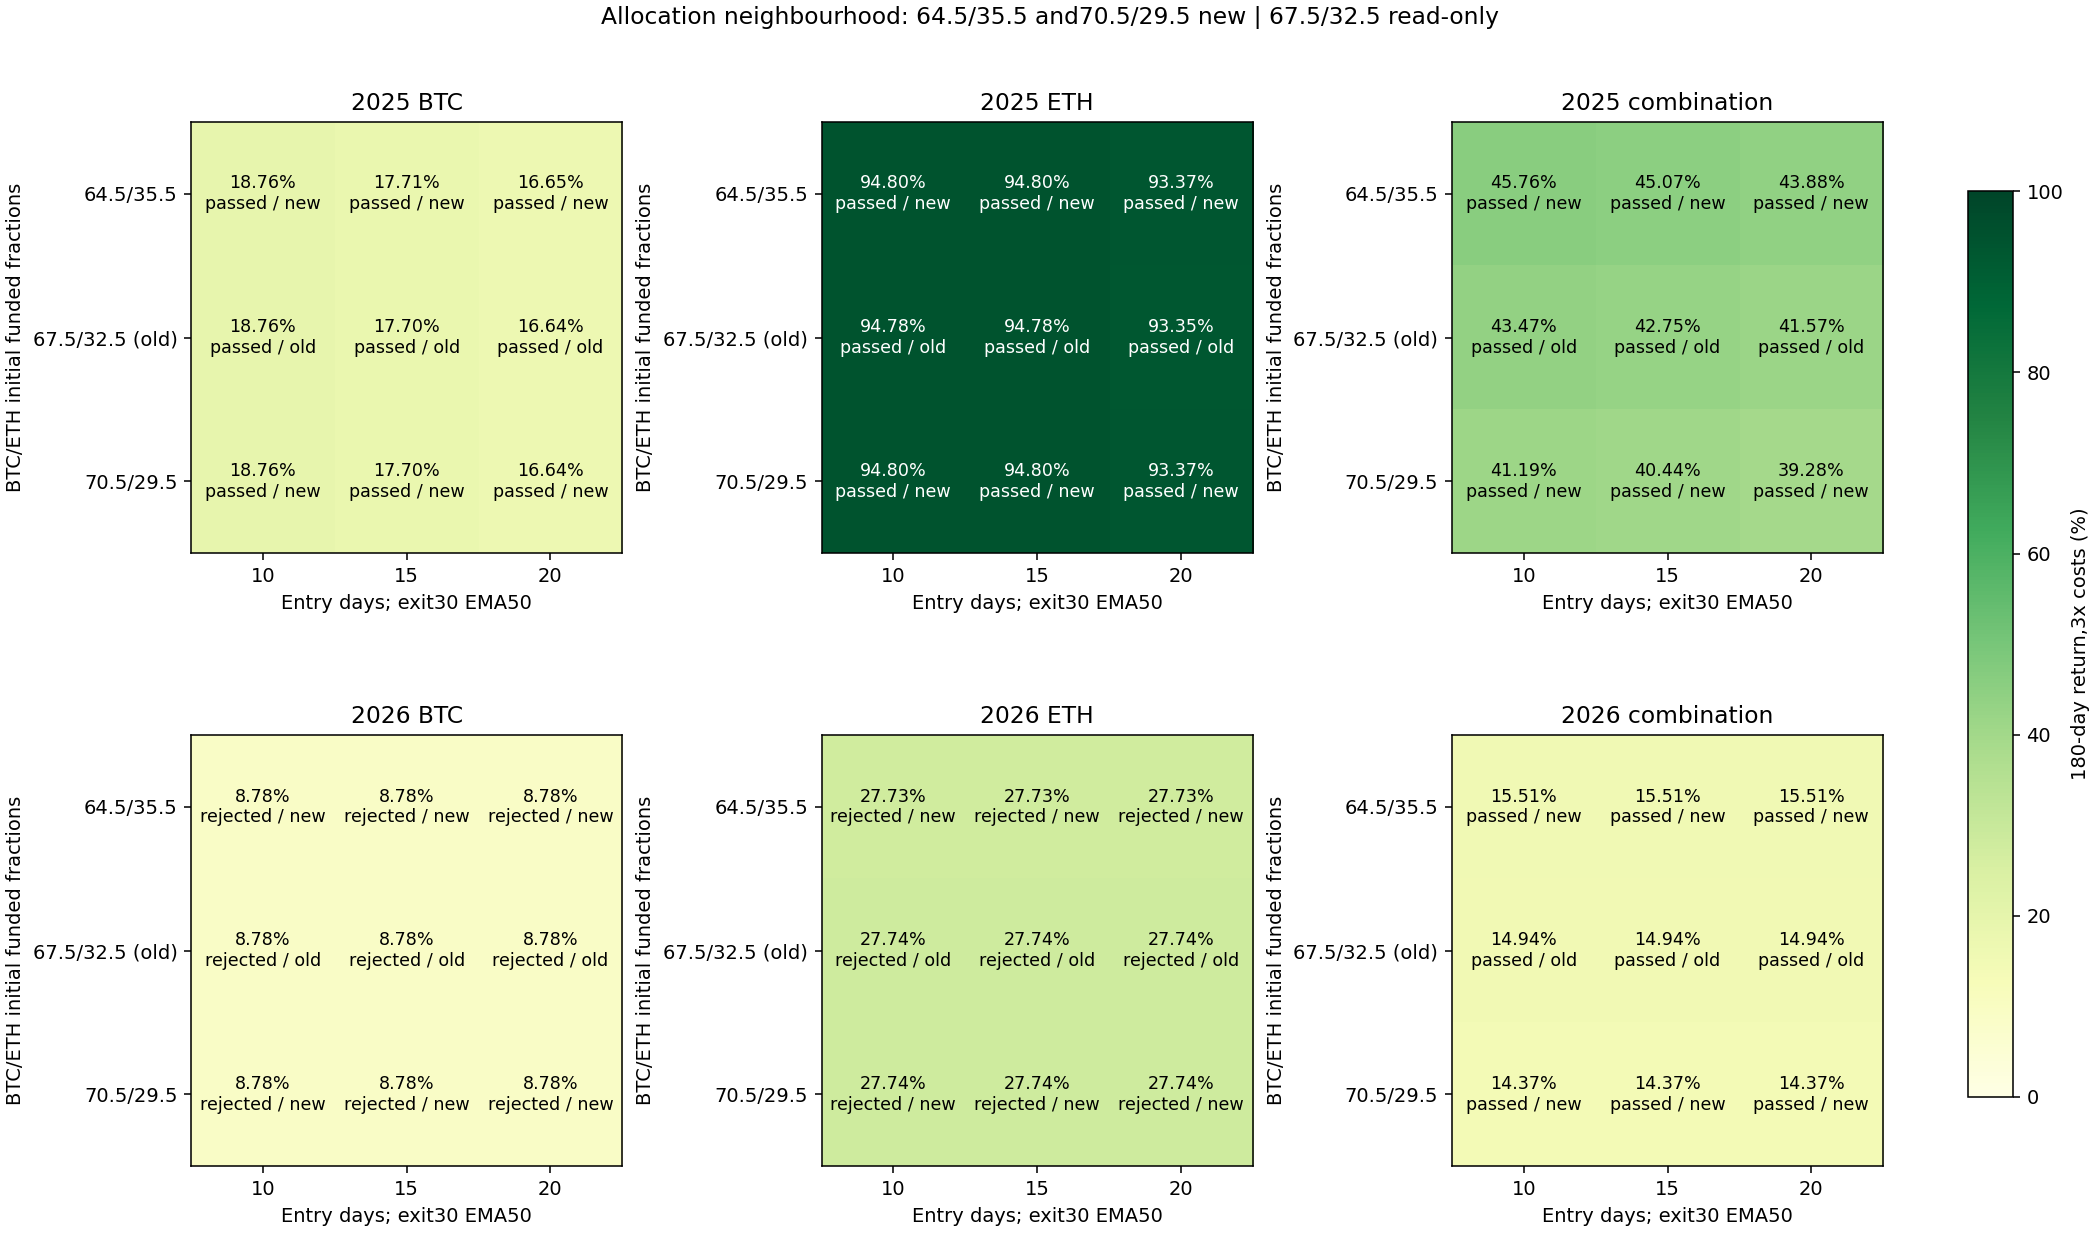

Source data for this figure (header and first rows):
config, year, is_new, role, asset, entry_days, BTC_initial_weight, capital_usdt, cost, net_return_pct, minute_DD_pct, daily_DD_pct, Sharpe365, Calmar, positive_folds1, round_trips, cost_pct, first_five_folds_return_pct, last_fold_return_pct, status
filtered_alloc_2025_BTC_e10_s50_c1290, 2025, True, component, BTC, 10, 0.645, 1290, 1, 20.63, 12.13, 11.26, 1.585, 3.817, 4, 3, 0.905, 26.41, -4.569, passed
filtered_alloc_2025_BTC_e10_s50_c1290, 2025, True, component, BTC, 10, 0.645, 1290, 2, 19.69, 12.18, 11.5, 1.527, 3.61, 4, 3, 1.802, 25.91, -4.941, passed
filtered_alloc_2025_BTC_e10_s50_c1290, 2025, True, component, BTC, 10, 0.645, 1290, 3, 18.76, 12.42, 11.73, 1.468, 3.36, 4, 3, 2.693, 25.43, -5.314, passed
filtered_alloc_2025_BTC_e10_s50_c1350, 2025, False, component, BTC, 10, 0.675, 1350, 1, 20.64, 12.13, 11.27, 1.585, 3.817, 4, 3, 0.9051, 26.41, -4.568, passed
filtered_alloc_2025_BTC_e10_s50_c1350, 2025, False, component, BTC, 10, 0.675, 1350, 2, 19.69, 12.18, 11.5, 1.527, 3.61, 4, 3, 1.803, 25.92, -4.941, passed
filtered_alloc_2025_BTC_e10_s50_c1350, 2025, False, component, BTC, 10, 0.675, 1350, 3, 18.76, 12.42, 11.73, 1.468, 3.36, 4, 3, 2.694, 25.43, -5.315, passed
filtered_alloc_2025_BTC_e10_s50_c1410, 2025, True, component, BTC, 10, 0.705, 1410, 1, 20.63, 12.13, 11.27, 1.585, 3.817, 4, 3, 0.9052, 26.41, -4.568, passed
filtered_alloc_2025_BTC_e10_s50_c1410, 2025, True, component, BTC, 10, 0.705, 1410, 2, 19.69, 12.18, 11.5, 1.527, 3.61, 4, 3, 1.803, 25.91, -4.941, passed
filtered_alloc_2025_BTC_e10_s50_c1410, 2025, True, component, BTC, 10, 0.705, 1410, 3, 18.76, 12.41, 11.73, 1.468, 3.36, 4, 3, 2.693, 25.42, -5.313, passed
filtered_alloc_2025_BTC_e15_s50_c1290, 2025, True, component, BTC, 15, 0.645, 1290, 1, 19.56, 12.73, 12.05, 1.517, 3.428, 4, 3, 0.9004, 25.28, -4.566, passed
filtered_alloc_2025_BTC_e15_s50_c1290, 2025, True, component, BTC, 15, 0.645, 1290, 2, 18.62, 12.96, 12.28, 1.458, 3.193, 4, 3, 1.793, 24.79, -4.941, passed
filtered_alloc_2025_BTC_e15_s50_c1290, 2025, True, component, BTC, 15, 0.645, 1290, 3, 17.71, 13.2, 12.52, 1.399, 2.969, 4, 3, 2.68, 24.31, -5.314, passed
filtered_alloc_2025_BTC_e15_s50_c1350, 2025, False, component, BTC, 15, 0.675, 1350, 1, 19.56, 12.74, 12.06, 1.517, 3.428, 4, 3, 0.9007, 25.29, -4.568, passed
filtered_alloc_2025_BTC_e15_s50_c1350, 2025, False, component, BTC, 15, 0.675, 1350, 2, 18.63, 12.97, 12.29, 1.459, 3.193, 4, 3, 1.794, 24.79, -4.94, passed
filtered_alloc_2025_BTC_e15_s50_c1350, 2025, False, component, BTC, 15, 0.675, 1350, 3, 17.7, 13.19, 12.52, 1.399, 2.969, 4, 3, 2.68, 24.31, -5.314, passed
filtered_alloc_2025_BTC_e15_s50_c1410, 2025, True, component, BTC, 15, 0.705, 1410, 1, 19.56, 12.74, 12.06, 1.517, 3.428, 4, 3, 0.9007, 25.29, -4.569, passed
filtered_alloc_2025_BTC_e15_s50_c1410, 2025, True, component, BTC, 15, 0.705, 1410, 2, 18.63, 12.97, 12.29, 1.458, 3.193, 4, 3, 1.794, 24.8, -4.942, passed
filtered_alloc_2025_BTC_e15_s50_c1410, 2025, True, component, BTC, 15, 0.705, 1410, 3, 17.7, 13.19, 12.52, 1.399, 2.968, 4, 3, 2.681, 24.31, -5.314, passed
filtered_alloc_2025_BTC_e20_s50_c1290, 2025, True, component, BTC, 20, 0.645, 1290, 1, 18.48, 12.13, 10.62, 1.47, 3.384, 4, 3, 0.8974, 24.62, -4.922, passed
filtered_alloc_2025_BTC_e20_s50_c1290, 2025, True, component, BTC, 20, 0.645, 1290, 2, 17.56, 12.13, 10.86, 1.41, 3.201, 4, 3, 1.787, 24.13, -5.295, passed
filtered_alloc_2025_BTC_e20_s50_c1290, 2025, True, component, BTC, 20, 0.645, 1290, 3, 16.65, 12.13, 11.1, 1.35, 3.021, 4, 3, 2.672, 23.65, -5.667, passed
filtered_alloc_2025_BTC_e20_s50_c1350, 2025, False, component, BTC, 20, 0.675, 1350, 1, 18.49, 12.13, 10.63, 1.47, 3.384, 4, 3, 0.8975, 24.62, -4.921, passed
filtered_alloc_2025_BTC_e20_s50_c1350, 2025, False, component, BTC, 20, 0.675, 1350, 2, 17.56, 12.13, 10.86, 1.41, 3.201, 4, 3, 1.788, 24.14, -5.295, passed
filtered_alloc_2025_BTC_e20_s50_c1350, 2025, False, component, BTC, 20, 0.675, 1350, 3, 16.64, 12.13, 11.09, 1.35, 3.02, 4, 3, 2.671, 23.65, -5.665, passed
filtered_alloc_2025_BTC_e20_s50_c1410, 2025, True, component, BTC, 20, 0.705, 1410, 1, 18.48, 12.13, 10.63, 1.47, 3.385, 4, 3, 0.8976, 24.62, -4.924, passed
filtered_alloc_2025_BTC_e20_s50_c1410, 2025, True, component, BTC, 20, 0.705, 1410, 2, 17.56, 12.13, 10.86, 1.41, 3.201, 4, 3, 1.788, 24.13, -5.296, passed
filtered_alloc_2025_BTC_e20_s50_c1410, 2025, True, component, BTC, 20, 0.705, 1410, 3, 16.64, 12.13, 11.09, 1.35, 3.02, 4, 3, 2.672, 23.65, -5.666, passed
filtered_alloc_2025_ETH_e10_s50_c710, 2025, True, component, ETH, 10, 0.645, 710, 1, 96.84, 19.83, 16.91, 2.771, 14.87, 5, 2, 0.6765, 91.91, 2.569, passed
filtered_alloc_2025_ETH_e10_s50_c710, 2025, True, component, ETH, 10, 0.645, 710, 2, 95.83, 20.04, 17.12, 2.752, 14.51, 5, 2, 1.349, 91.18, 2.435, passed
filtered_alloc_2025_ETH_e10_s50_c710, 2025, True, component, ETH, 10, 0.645, 710, 3, 94.8, 20.25, 17.34, 2.734, 14.15, 5, 2, 2.017, 90.42, 2.3, passed
filtered_alloc_2025_ETH_e10_s50_c650, 2025, False, component, ETH, 10, 0.675, 650, 1, 96.86, 19.83, 16.91, 2.771, 14.87, 5, 2, 0.6765, 91.92, 2.569, passed
filtered_alloc_2025_ETH_e10_s50_c650, 2025, False, component, ETH, 10, 0.675, 650, 2, 95.82, 20.04, 17.12, 2.752, 14.51, 5, 2, 1.348, 91.16, 2.435, passed
filtered_alloc_2025_ETH_e10_s50_c650, 2025, False, component, ETH, 10, 0.675, 650, 3, 94.78, 20.25, 17.34, 2.733, 14.15, 5, 2, 2.016, 90.4, 2.3, passed
filtered_alloc_2025_ETH_e10_s50_c590, 2025, True, component, ETH, 10, 0.705, 590, 1, 96.87, 19.83, 16.91, 2.771, 14.88, 5, 2, 0.6766, 91.94, 2.57, passed
filtered_alloc_2025_ETH_e10_s50_c590, 2025, True, component, ETH, 10, 0.705, 590, 2, 95.83, 20.03, 17.12, 2.752, 14.51, 5, 2, 1.348, 91.17, 2.435, passed
filtered_alloc_2025_ETH_e10_s50_c590, 2025, True, component, ETH, 10, 0.705, 590, 3, 94.8, 20.25, 17.34, 2.734, 14.15, 5, 2, 2.016, 90.42, 2.301, passed
filtered_alloc_2025_ETH_e15_s50_c710, 2025, True, component, ETH, 15, 0.645, 710, 1, 96.84, 19.83, 16.91, 2.771, 14.87, 5, 2, 0.6765, 91.91, 2.569, passed
filtered_alloc_2025_ETH_e15_s50_c710, 2025, True, component, ETH, 15, 0.645, 710, 2, 95.83, 20.04, 17.12, 2.752, 14.51, 5, 2, 1.349, 91.18, 2.435, passed
filtered_alloc_2025_ETH_e15_s50_c710, 2025, True, component, ETH, 15, 0.645, 710, 3, 94.8, 20.25, 17.34, 2.734, 14.15, 5, 2, 2.017, 90.42, 2.3, passed
filtered_alloc_2025_ETH_e15_s50_c650, 2025, False, component, ETH, 15, 0.675, 650, 1, 96.86, 19.83, 16.91, 2.771, 14.87, 5, 2, 0.6765, 91.92, 2.569, passed
filtered_alloc_2025_ETH_e15_s50_c650, 2025, False, component, ETH, 15, 0.675, 650, 2, 95.82, 20.04, 17.12, 2.752, 14.51, 5, 2, 1.348, 91.16, 2.435, passed
filtered_alloc_2025_ETH_e15_s50_c650, 2025, False, component, ETH, 15, 0.675, 650, 3, 94.78, 20.25, 17.34, 2.733, 14.15, 5, 2, 2.016, 90.4, 2.3, passed
filtered_alloc_2025_ETH_e15_s50_c590, 2025, True, component, ETH, 15, 0.705, 590, 1, 96.87, 19.83, 16.91, 2.771, 14.88, 5, 2, 0.6766, 91.94, 2.57, passed
filtered_alloc_2025_ETH_e15_s50_c590, 2025, True, component, ETH, 15, 0.705, 590, 2, 95.83, 20.03, 17.12, 2.752, 14.51, 5, 2, 1.348, 91.17, 2.435, passed
filtered_alloc_2025_ETH_e15_s50_c590, 2025, True, component, ETH, 15, 0.705, 590, 3, 94.8, 20.25, 17.34, 2.734, 14.15, 5, 2, 2.016, 90.42, 2.301, passed
filtered_alloc_2025_ETH_e20_s50_c710, 2025, True, component, ETH, 20, 0.645, 710, 1, 95.4, 20.42, 17.52, 2.743, 14.16, 5, 2, 0.6747, 90.51, 2.569, passed
filtered_alloc_2025_ETH_e20_s50_c710, 2025, True, component, ETH, 20, 0.645, 710, 2, 94.39, 20.62, 17.73, 2.724, 13.82, 5, 2, 1.345, 89.77, 2.435, passed
filtered_alloc_2025_ETH_e20_s50_c710, 2025, True, component, ETH, 20, 0.645, 710, 3, 93.37, 20.83, 17.95, 2.704, 13.48, 5, 2, 2.012, 89.02, 2.3, passed
filtered_alloc_2025_ETH_e20_s50_c650, 2025, False, component, ETH, 20, 0.675, 650, 1, 95.42, 20.42, 17.52, 2.743, 14.16, 5, 2, 0.6744, 90.52, 2.57, passed
filtered_alloc_2025_ETH_e20_s50_c650, 2025, False, component, ETH, 20, 0.675, 650, 2, 94.38, 20.62, 17.73, 2.723, 13.81, 5, 2, 1.344, 89.76, 2.435, passed
filtered_alloc_2025_ETH_e20_s50_c650, 2025, False, component, ETH, 20, 0.675, 650, 3, 93.35, 20.83, 17.95, 2.704, 13.48, 5, 2, 2.011, 89.01, 2.3, passed
filtered_alloc_2025_ETH_e20_s50_c590, 2025, True, component, ETH, 20, 0.705, 590, 1, 95.4, 20.41, 17.52, 2.743, 14.16, 5, 2, 0.6743, 90.51, 2.569, passed
filtered_alloc_2025_ETH_e20_s50_c590, 2025, True, component, ETH, 20, 0.705, 590, 2, 94.37, 20.62, 17.73, 2.723, 13.81, 5, 2, 1.344, 89.75, 2.435, passed
filtered_alloc_2025_ETH_e20_s50_c590, 2025, True, component, ETH, 20, 0.705, 590, 3, 93.37, 20.83, 17.95, 2.704, 13.48, 5, 2, 2.01, 89.02, 2.301, passed
filtered_alloc_2025_combo_e10_s50_btc0.6…, 2025, True, combination, combination, 10, 0.645, 2000, 1, 47.69, 12.71, 11.77, 2.609, 9.484, 4, 5, 0.8238, 49.66, -1.319, passed
filtered_alloc_2025_combo_e10_s50_btc0.6…, 2025, True, combination, combination, 10, 0.645, 2000, 2, 46.72, 12.87, 11.96, 2.57, 9.139, 4, 5, 1.641, 49.08, -1.583, passed
filtered_alloc_2025_combo_e10_s50_btc0.6…, 2025, True, combination, combination, 10, 0.645, 2000, 3, 45.76, 13.1, 12.15, 2.53, 8.757, 4, 5, 2.453, 48.5, -1.848, passed
filtered_alloc_2025_combo_e10_s50_btc0.6…, 2025, False, combination, combination, 10, 0.675, 2000, 1, 45.41, 12.53, 11.63, 2.572, 9.067, 4, 5, 0.8308, 47.7, -1.554, passed
filtered_alloc_2025_combo_e10_s50_btc0.6…, 2025, False, combination, combination, 10, 0.675, 2000, 2, 44.43, 12.61, 11.83, 2.531, 8.785, 4, 5, 1.655, 47.12, -1.826, passed
filtered_alloc_2025_combo_e10_s50_btc0.6…, 2025, False, combination, combination, 10, 0.675, 2000, 3, 43.47, 12.8, 12.02, 2.49, 8.43, 4, 5, 2.473, 46.54, -2.099, passed
... 102 more rows
